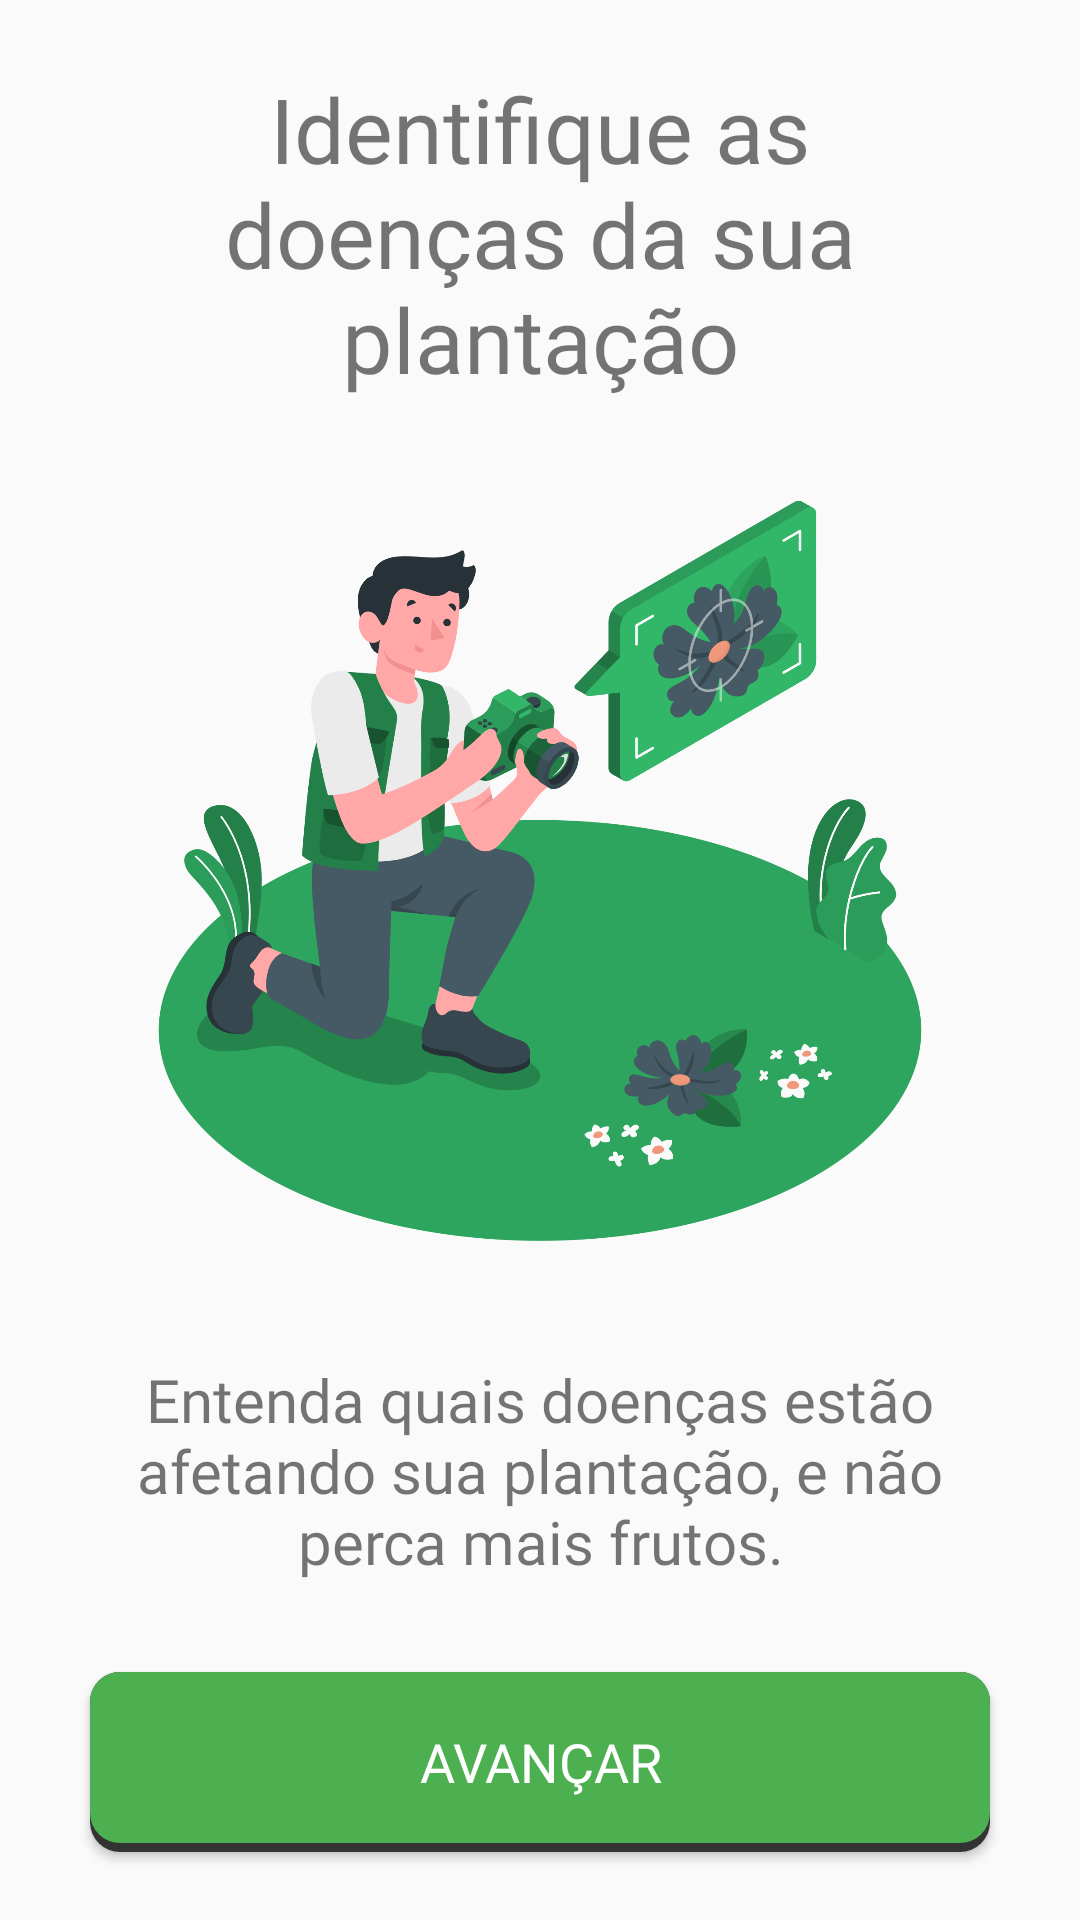

Write the Android layout XML for this screen, with the resource values it uses.
<!-- AndroidManifest.xml: application theme Theme.LeafDiseaseClassificationKotlin -->
<!-- res/layout/fragment_welcome.xml -->
<?xml version="1.0" encoding="utf-8"?>
<FrameLayout xmlns:android="http://schemas.android.com/apk/res/android"
    xmlns:app="http://schemas.android.com/apk/res-auto"
    xmlns:tools="http://schemas.android.com/tools"
    android:layout_width="match_parent"
    android:layout_height="match_parent"
    tools:context=".WelcomeFragment">

    
    <LinearLayout
        android:layout_width="match_parent"
        android:layout_height="match_parent"
        android:gravity="center_horizontal|center_vertical"
        android:orientation="vertical">

        <TextView
            android:layout_width="wrap_content"
            android:layout_height="wrap_content"
            android:fontFamily="@font/alexandria_bold"
            android:paddingLeft="30dp"
            android:paddingRight="30dp"
            android:text="Identifique as doenças da sua plantação"
            android:textAlignment="center"
            android:textSize="30dp" />

        <ImageView
            android:id="@+id/imageView2"
            android:layout_width="300dp"
            android:layout_height="300dp"
            android:src="@drawable/focus_amico" />

        <TextView
            android:layout_width="wrap_content"
            android:layout_height="wrap_content"
            android:layout_marginTop="20dp"
            android:layout_marginBottom="30dp"
            android:fontFamily="@font/alexandria_regular"
            android:paddingLeft="30dp"
            android:paddingRight="30dp"
            android:text="Entenda quais doenças estão afetando sua plantação, e não perca mais frutos."
            android:textAlignment="center"
            android:textSize="20dp" />

        <Button
            android:id="@+id/avancar1"
            android:layout_width="match_parent"
            android:layout_height="60dp"
            android:layout_marginLeft="30dp"
            android:layout_marginRight="30dp"
            android:background="@drawable/button_rounded"
            android:fontFamily="@font/alexandria_medium"
            android:text="Avançar"
            android:textColor="#FFFFFF"
            android:textSize="18dp" />

    </LinearLayout>

</FrameLayout>
<!-- resources referenced by this layout -->
<resources>
  <!-- drawable button_rounded (drawable) -->
  <?xml version="1.0" encoding="utf-8"?>
  <layer-list xmlns:android="http://schemas.android.com/apk/res/android">
  
  <item>
      <shape android:shape="rectangle">
          <solid android:color="#333333"/>
          <corners android:radius="10dp"/>
      </shape>
  </item>
  
  <item
      android:left="0dp"
      android:right="0dp"
      android:top="0dp"
      android:bottom="3dp">
      <shape android:shape="rectangle">
          <solid android:color="#4CAF50"/>
          <corners android:radius="10dp"/>
      </shape>
  </item>
  </layer-list>
  <!-- drawable focus_amico: png bitmap (drawable, 283956 bytes) -->
  <style name="Theme.LeafDiseaseClassificationKotlin" parent="Theme.AppCompat.Light.NoActionBar">
          
          <item name="colorPrimary">@color/purple_500</item>
          <item name="colorPrimaryVariant">@color/purple_700</item>
          <item name="colorOnPrimary">@color/white</item>
          
          <item name="colorSecondary">@color/teal_200</item>
          <item name="colorSecondaryVariant">@color/teal_700</item>
          <item name="colorOnSecondary">@color/black</item>
          
          <item name="android:statusBarColor">?attr/colorPrimaryVariant</item>
          
      </style>
  <!-- not gathered from this repository: default colours our renderer supplied (Android Studio template values) -->
  <color name="purple_500">#FF6200EE</color>
  <color name="purple_700">#FF3700B3</color>
  <color name="teal_200">#FF03DAC5</color>
  <color name="teal_700">#FF018786</color>
  <color name="black">#FF000000</color>
  <color name="white">#FFFFFFFF</color>
</resources>
